Run: headless pygame with SDL's dummy video driver; simulated clock (each Clock.tick advances the game by its frame time, no real sleeping); random seed 0; keys injected as events and as key.get_pressed() state; mouse plan: one left click at the window centre at the start of phase 2, then a move to the lower-right quarter at the start of phase 3; restart key RETURN tapped at the start of phases 3 and 4.
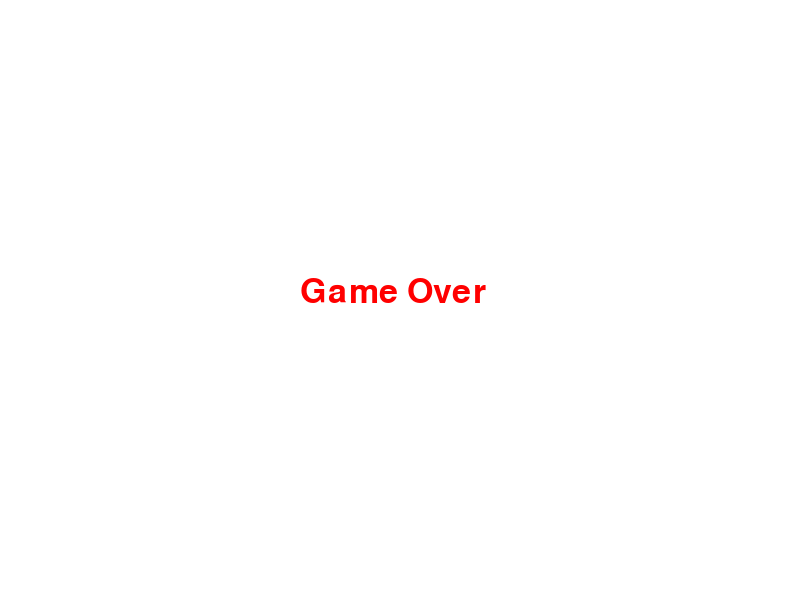
Frame 1 of 4 · flips 1–60 · no input
Frame 2 of 4 · flips 61–180 · clicked the window centre · tapped SPACE, RETURN · held RIGHT (→), D · screen unchanged from frame 1, image omitted
Frame 3 of 4 · flips 181–300 · moved the mouse to the lower-right quarter · tapped RETURN · held DOWN (↓), S · screen unchanged from frame 2, image omitted
Frame 4 of 4 · flips 301–420 · tapped RETURN · held LEFT (←), A, UP (↑), W · screen unchanged from frame 3, image omitted

The pygame program that drew these frames:

import pygame
import sys
import random
import math

# Initialisation de Pygame
pygame.init()

# Dimensions de la fenêtre du jeu
WIDTH = 800
HEIGHT = 600

# Couleurs
BLACK = (0, 0, 0)
WHITE = (255, 255, 255)
RED = (255, 0, 0)
GREEN = (0, 255, 0)
BLUE = (0, 0, 255)

# Création de la fenêtre du jeu
screen = pygame.display.set_mode((WIDTH, HEIGHT))
pygame.display.set_caption("Le voyageur de commerce")

clock = pygame.time.Clock()

# Classe représentant une ville
class City:
    def __init__(self, x, y):
        self.x = x
        self.y = y

    def draw(self, screen):
        pygame.draw.circle(screen, RED, (self.x, self.y), 6)

# Classe représentant un bonus
class Bonus:
    def __init__(self, x, y):
        self.x = x
        self.y = y
        self.collected = False

    def draw(self, screen):
        if not self.collected:
            pygame.draw.circle(screen, GREEN, (self.x, self.y), 6)

# Classe principale du jeu
class Game:
    def __init__(self):
        self.cities = []  # Liste des villes sélectionnées
        self.obstacles = []  # Liste des obstacles
        self.bonuses = []  # Liste des bonus
        self.path = []  # Chemin optimal
        self.score = 0  # Score du joueur
        self.time_limit = 60  # Limite de temps en secondes

    def run(self):
        running = True
        calculating = False
        game_over = False
        timer = 0

        while running:
            for event in pygame.event.get():
                if event.type == pygame.QUIT:
                    running = False
                elif event.type == pygame.MOUSEBUTTONDOWN and not calculating and not game_over:
                    if event.button == 1:
                        x, y = pygame.mouse.get_pos()
                        city = City(x, y)
                        self.cities.append(city)
                elif event.type == pygame.KEYDOWN:
                    if event.key == pygame.K_RETURN and not calculating and not game_over:
                        calculating = True
                        self.calculate_path()

            screen.fill(WHITE)

            if calculating:
                self.draw_path()
            elif not game_over:
                self.draw_cities()
                self.draw_obstacles()
                self.draw_bonuses()
                self.draw_score()

                # Gestion du compte à rebours
                timer += clock.get_time() / 1000  # Conversion du temps en secondes
                time_remaining = self.time_limit - timer
                if time_remaining <= 0:
                    game_over = True

                self.draw_timer(time_remaining)

                # Gestion des collisions avec les obstacles
                for obstacle in self.obstacles:
                    if self.check_collision(obstacle):
                        game_over = True

                # Gestion des collisions avec les bonus
                for bonus in self.bonuses:
                    if not bonus.collected and self.check_collision(bonus):
                        bonus.collected = True
                        self.score += 10

                # Vérification de la victoire
                if len(self.cities) == len(self.path):
                    self.score += math.floor(time_remaining) * 10
                    game_over = True

            else:
                self.draw_game_over()

            pygame.display.flip()
            clock.tick(60)

        pygame.quit()

    def draw_cities(self):
        for city in self.cities:
            city.draw(screen)

    def draw_obstacles(self):
        for obstacle in self.obstacles:
            pygame.draw.rect(screen, BLACK, obstacle)

    def draw_bonuses(self):
        for bonus in self.bonuses:
            bonus.draw(screen)

    def draw_path(self):
        for i in range(len(self.path) - 1):
            city_a = self.path[i]
            city_b = self.path[i + 1]
            pygame.draw.line(screen, BLACK, (city_a.x, city_a.y), (city_b.x, city_b.y), 2)

    def draw_score(self):
        font = pygame.font.Font(None, 30)
        score_text = font.render("Score: " + str(self.score), True, BLACK)
        screen.blit(score_text, (10, 10))

    def draw_timer(self, time_remaining):
        font = pygame.font.Font(None, 30)
        timer_text = font.render("Time: " + str(math.floor(time_remaining)), True, BLACK)
        screen.blit(timer_text, (WIDTH - 120, 10))

    def draw_game_over(self):
        font = pygame.font.Font(None, 50)
        game_over_text = font.render("Game Over", True, RED)
        screen.blit(game_over_text, (WIDTH // 2 - 100, HEIGHT // 2 - 25))

    def calculate_path(self):
        # TODO: Implémenter l'algorithme de recherche opérationnelle pour trouver le chemin optimal
        # Ici, nous utilisons simplement un ordre aléatoire des villes comme exemple

        self.path = self.cities[:]  # Copie des villes
        random.shuffle(self.path)  # Mélange aléatoire des villes

        # Génération aléatoire des obstacles
        for _ in range(5):
            x = random.randint(50, WIDTH - 50)
            y = random.randint(50, HEIGHT - 50)
            width = random.randint(20, 100)
            height = random.randint(20, 100)
            obstacle = pygame.Rect(x, y, width, height)
            self.obstacles.append(obstacle)

        # Génération aléatoire des bonus
        for _ in range(3):
            x = random.randint(50, WIDTH - 50)
            y = random.randint(50, HEIGHT - 50)
            bonus = Bonus(x, y)
            self.bonuses.append(bonus)

    def check_collision(self, rect):
        for i in range(len(self.path) - 1):
            city_a = self.path[i]
            city_b = self.path[i + 1]
            line = pygame.Rect(city_a.x, city_a.y, city_b.x - city_a.x, city_b.y - city_a.y)
            if line.colliderect(rect):
                return True
        return False

if __name__ == "__main__":
    game = Game()
    game.run()
